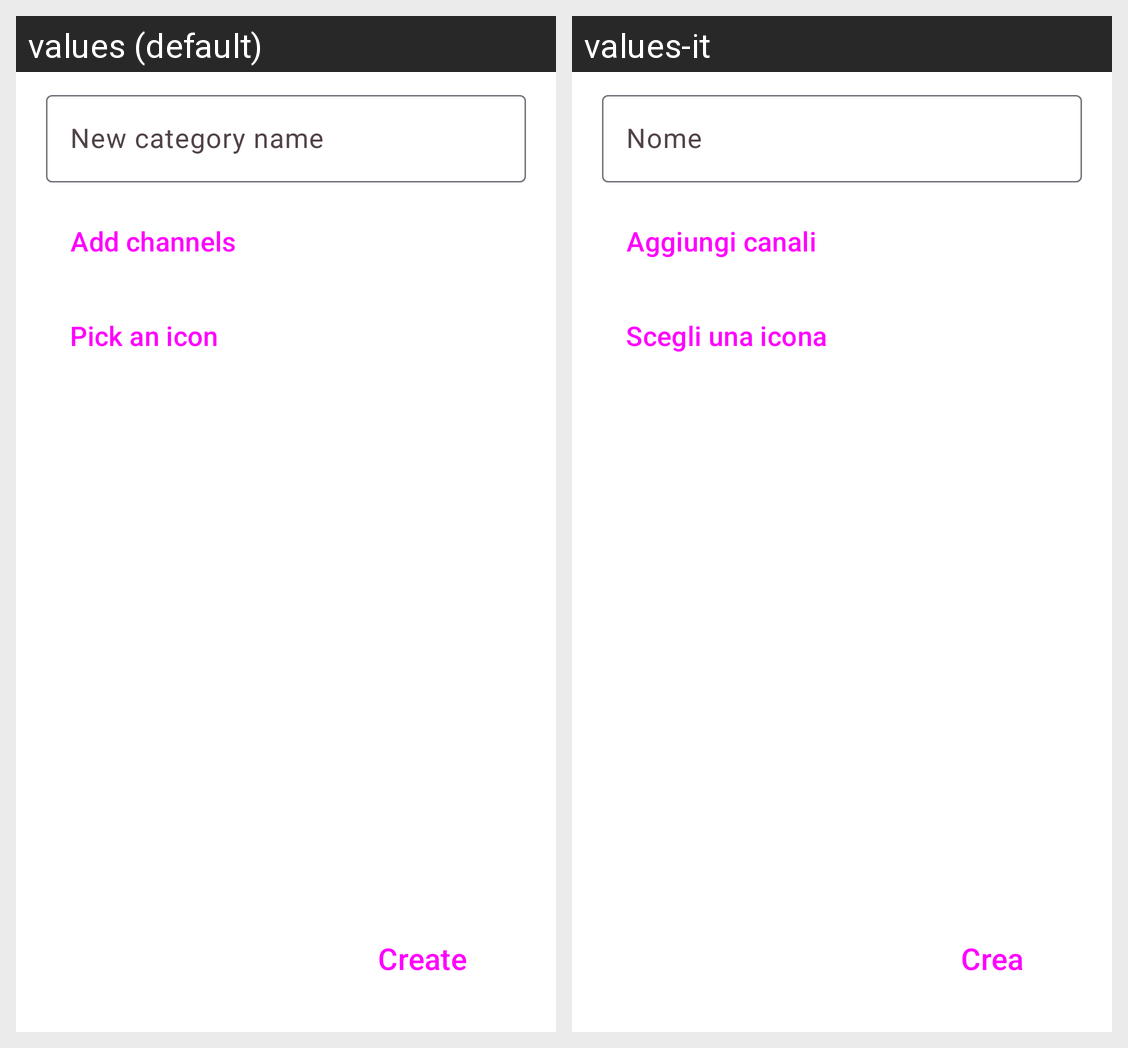

Here is an Android app screen in its default locale and in the app's own translations. Write out the translated-string differences for the strings that appear on this screen.
Android screen res/layout/fragment_new_category.xml rendered under 2 locales, left to right: values (default), values-it. Device: Nexus 5 (rendered at 1080×1920; each locale shown at half size, 540×960, under a caption strip naming it); theme Theme.YourTube.
Strings drawn on this screen, with the default value and each locale's value (text and hints the layout hard-codes, and strings that could not be matched under every locale, appear in the picture but are not listed):

new_category_name_field
  values: New category name
  values-it: Nome

add_channels_to_the_category
  values: Add channels
  values-it: Aggiungi canali

dialog_new_category_pick_icon
  values: Pick an icon
  values-it: Scegli una icona

create
  values: Create
  values-it: Crea
